Run: headless pygame with SDL's dummy video driver; simulated clock (each Clock.tick advances the game by its frame time, no real sleeping); random seed 0; keys injected as events and as key.get_pressed() state; no mouse input.
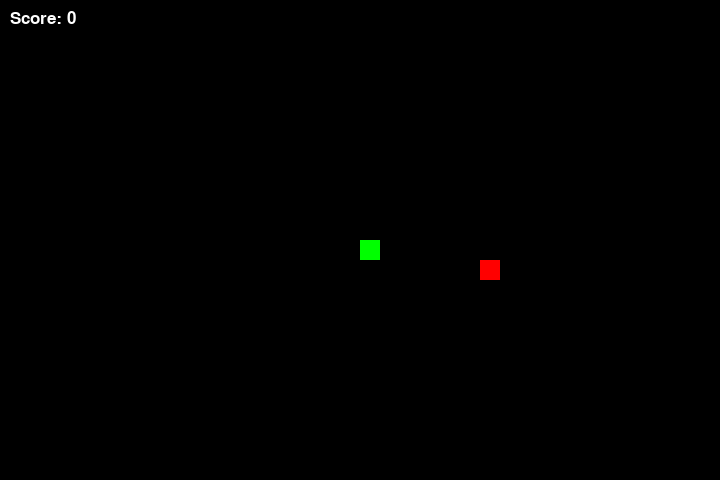
Frame 1 of 4 · flips 1–60 · no input
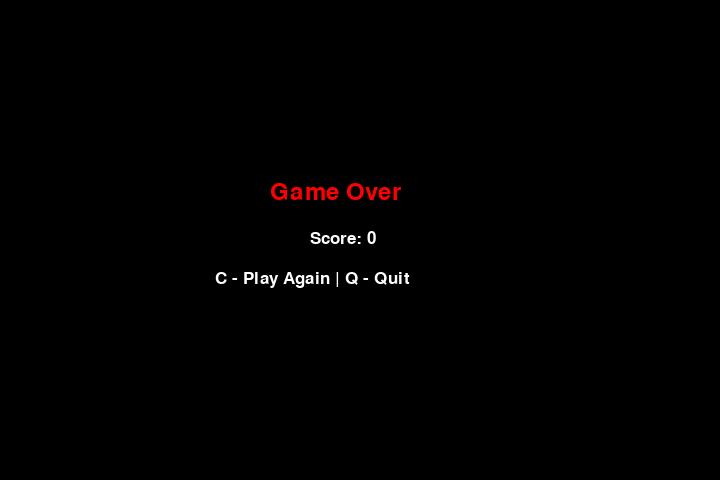
Frame 2 of 4 · flips 61–180 · tapped SPACE, RETURN · held RIGHT (→), D
Frame 3 of 4 · flips 181–300 · held DOWN (↓), S · screen unchanged from frame 2, image omitted
Frame 4 of 4 · flips 301–420 · held LEFT (←), A, UP (↑), W · screen unchanged from frame 3, image omitted

The pygame program that drew these frames:

import pygame
import random
import sys

pygame.init()

# Kích thước màn hình
WIDTH = 720
HEIGHT = 480
BLOCK = 20

# Màu sắc
BLACK = (0, 0, 0)
GREEN = (0, 255, 0)
RED = (255, 0, 0)
WHITE = (255, 255, 255)

# Tạo màn hình game
screen = pygame.display.set_mode((WIDTH, HEIGHT))
pygame.display.set_caption("Snake Game")
clock = pygame.time.Clock()

# Font chữ
score_font = pygame.font.SysFont("bahnschrift", 25)
game_font = pygame.font.SysFont("bahnschrift", 35)


# Hiển thị điểm số
def show_score(score):
    text = score_font.render("Score: " + str(score), True, WHITE)
    screen.blit(text, (10, 10))


# Vẽ rắn
def draw_snake(snake_list):
    for part in snake_list:
        pygame.draw.rect(screen, GREEN, [part[0], part[1], BLOCK, BLOCK])


# Sinh mồi ngẫu nhiên
def spawn_food(snake_list):
    while True:
        food_x = random.randrange(0, WIDTH - BLOCK, BLOCK)
        food_y = random.randrange(0, HEIGHT - BLOCK, BLOCK)

        if [food_x, food_y] not in snake_list:
            return food_x, food_y


# Di chuyển rắn
def move_snake(x, y, x_change, y_change):
    return x + x_change, y + y_change


# Màn hình game over
def game_over(score):
    while True:
        screen.fill(BLACK)

        msg1 = game_font.render("Game Over", True, RED)
        msg2 = score_font.render("C - Play Again | Q - Quit", True, WHITE)
        msg3 = score_font.render("Score: " + str(score), True, WHITE)

        screen.blit(msg1, (WIDTH // 2 - 90, HEIGHT // 2 - 60))
        screen.blit(msg3, (WIDTH // 2 - 50, HEIGHT // 2 - 10))
        screen.blit(msg2, (WIDTH // 2 - 145, HEIGHT // 2 + 30))

        pygame.display.update()

        for event in pygame.event.get():
            if event.type == pygame.QUIT:
                return False

            if event.type == pygame.KEYDOWN:
                if event.key == pygame.K_q:
                    return False
                if event.key == pygame.K_c:
                    return True


# Hàm chính của game
def main():
    while True:
        x = WIDTH // 2
        y = HEIGHT // 2

        x_change = 0
        y_change = 0

        snake_list = []
        snake_length = 1

        score = 0
        speed = 10

        food_x, food_y = spawn_food(snake_list)

        game_running = True

        while game_running:

            # Xử lý sự kiện
            for event in pygame.event.get():
                if event.type == pygame.QUIT:
                    pygame.quit()
                    sys.exit()

                if event.type == pygame.KEYDOWN:

                    # Không cho quay đầu trực tiếp
                    if event.key == pygame.K_LEFT and x_change == 0:
                        x_change = -BLOCK
                        y_change = 0

                    elif event.key == pygame.K_RIGHT and x_change == 0:
                        x_change = BLOCK
                        y_change = 0

                    elif event.key == pygame.K_UP and y_change == 0:
                        x_change = 0
                        y_change = -BLOCK

                    elif event.key == pygame.K_DOWN and y_change == 0:
                        x_change = 0
                        y_change = BLOCK

            # Di chuyển rắn
            x, y = move_snake(x, y, x_change, y_change)

            # Kiểm tra va tường
            if x < 0 or x >= WIDTH or y < 0 or y >= HEIGHT:
                game_running = False
                break

            # Vẽ nền và mồi
            screen.fill(BLACK)
            pygame.draw.rect(screen, RED, [food_x, food_y, BLOCK, BLOCK])

            # Tạo đầu rắn
            snake_head = [x, y]
            snake_list.append(snake_head)

            # Giữ đúng chiều dài
            if len(snake_list) > snake_length:
                del snake_list[0]

            # Kiểm tra cắn vào thân
            for part in snake_list[:-1]:
                if part == snake_head:
                    game_running = False
                    break

            draw_snake(snake_list)
            show_score(score)
            pygame.display.update()

            # Ăn mồi
            if x == food_x and y == food_y:
                snake_length += 1
                score += 1
                speed += 0.5
                food_x, food_y = spawn_food(snake_list)

            clock.tick(speed)

        # Game over và lựa chọn
        play_again = game_over(score)

        if not play_again:
            pygame.quit()
            sys.exit()


# Chạy game
main()
